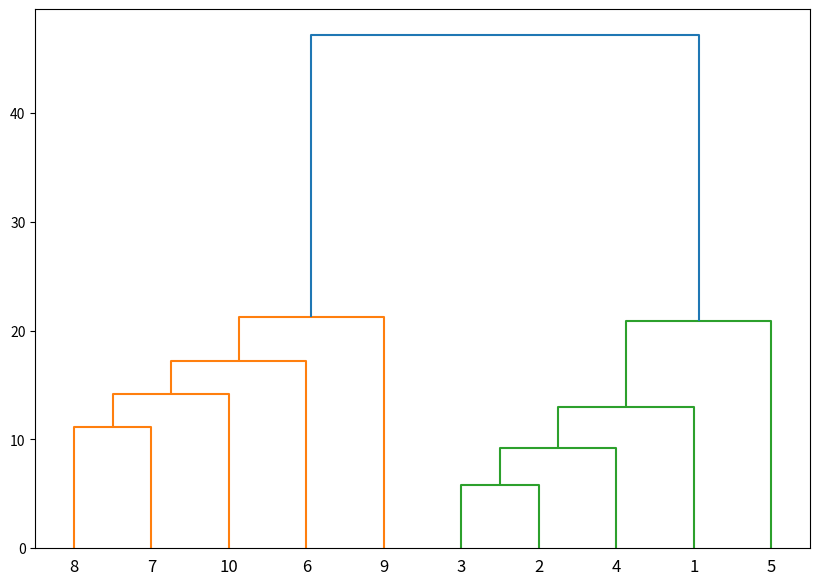

Write the Python code that produced this figure.
import numpy as np
import matplotlib.pyplot as plt
import math

X = np.array([[5,3],
    [10,15],
    [15,12],
    [24,10],
    [30,30],
    [85,70],
    [71,80],
    [60,78],
    [70,55],
    [80,91],])

# print("lala")
# labels = range(1, 11)
# plt.figure(figsize=(10, 7))
# plt.subplots_adjust(bottom=0.1)
# plt.scatter(X[:,0],X[:,1], label='True Position')
#
# # for label, x, y in zip(labels, X[:, 0], X[:, 1]):
# #     plt.annotate(
# #         label,
# #         xy=(x, y), xytext=(-3, 3),
# #         textcoords='offset points', ha='right', va='bottom')
# # plt.show()
#
#
# a = X.__len__()
# Y = np.zeros((a,a));
# #print(Y)
#
# for i in range(a) :
#     #print(X[i,0],",", X[i,1])
#     for j in range(a):
#         print(((X[i,0]-X[j,0])**2+(X[i,1]-X[j,1])**2)**0.5)
#         Y[i,j] = ((X[i,0]-X[j,0])**2+(X[i,1]-X[j,1])**2)**0.5
#     #print(Y[i,j])
# print(Y)

from scipy.cluster.hierarchy import dendrogram, linkage
from matplotlib import pyplot as plt

linked = linkage(X, 'single')
print(linked)

labelList = range(1, 11)

plt.figure(figsize=(10, 7))
dendrogram(linked,
            orientation='top',
            labels=labelList,
            distance_sort='descending',
            show_leaf_counts=True)
plt.show()
#cluster 1 cluster 2

class Cluster:

    def __init__(self):
        self.name = []
        self.x_axis=[]
        self.y_axis=[]

    def giveAtributes(self, name, x_axis, y_axis):
        self.name.append(name)
        self.x_axis.append(x_axis)
        self.y_axis.append(y_axis)

    def mergeClusters(self, newCluster):
        self.giveName(newCluster.name)
        self.giveXaxis(newCluster.x_axis)
        self.giveYaxis(newCluster.y_axis)

    # Add name to list
    def giveName(self, givenName):
        for i in range(givenName.__len__()):
            self.name.append(givenName[i])

    # Add distance to list
    def giveXaxis(self, givenX):
        for i in range(givenX.__len__()):
            self.x_axis.append(givenX[i])

    def giveYaxis(self, givenY):
        for i in range(givenY.__len__()):
            self.y_axis.append(givenY[i])

    # Find minimun distance
    #def findMinDistance(self):



# punktA = Cluster()
# punktC = Cluster()
# punktA.giveAtributes("A", 0, 1)
# print(str(punktA.name) + str(punktA.x_axis) + str(punktA.y_axis))
# punktB = Cluster()
# punktB.giveAtributes("B", 2, 3)
#
# print(str(punktA.name) + str(punktA.x_axis) + str(punktA.y_axis))
# punktA.mergeClusters(punktB)
# print(str(punktA.name) + str(punktA.x_axis) + str(punktA.y_axis))
# punktC.giveAtributes("C", 1, 2)
# print(str(punktC.name) + str(punktC.x_axis) + str(punktC.y_axis))


